Run: headless pygame with SDL's dummy video driver; simulated clock (each Clock.tick advances the game by its frame time, no real sleeping); random seed 0; keys injected as events and as key.get_pressed() state; mouse plan: one left click at the window centre at the start of phase 2, then a move to the lower-right quarter at the start of phase 3.
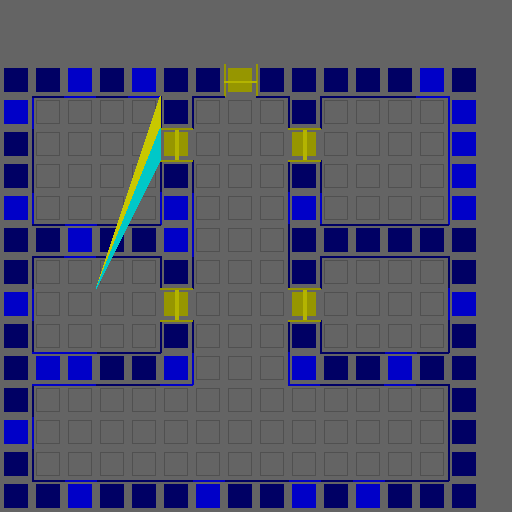
Frame 1 of 4 · flips 1–60 · no input
Frame 2 of 4 · flips 61–180 · clicked the window centre · tapped SPACE, RETURN · held RIGHT (→), D · screen unchanged from frame 1, image omitted
Frame 3 of 4 · flips 181–300 · moved the mouse to the lower-right quarter · held DOWN (↓), S · screen unchanged from frame 2, image omitted
Frame 4 of 4 · flips 301–420 · held LEFT (←), A, UP (↑), W · screen unchanged from frame 3, image omitted

The pygame program that drew these frames:

# To install pygame: pip install pygame      (my version: pygame-2.1.2)
import pygame

nr_of_sqaures_horizontal = 16
nr_of_sqaures_vertical = 16
grid_size = 32

background_color = (100,100,100)
bs1_wall_color = (0,0,100)
bs2_wall_color = (0,0,200)
door_color = (150,150,0)
grid_line_color = (80,80,80)
door_color_line = (180,180,0)
first_wall_cone_color = (200,200,0)
second_wall_cone_color = (0,200,200)

WALL_FACING_NORTH = 0
WALL_FACING_EAST = 1
WALL_FACING_SOUTH = 2
WALL_FACING_WEST = 3
DOOR_FACING_NORTH = 4
DOOR_FACING_EAST = 5
DOOR_FACING_SOUTH = 6
DOOR_FACING_WEST = 7

GRID_EMPTY = 0
GRID_BS1 = 1
GRID_BS2 = 2
GRID_DOOR = 8

TEXTURE_BS1 = 0  # Blue stone 1
TEXTURE_BS2 = 1  # Blue stone 2
TEXTURE_DRF = 2  # Door front
TEXTURE_DRS = 3  # Door side

screen_width = grid_size*nr_of_sqaures_horizontal
screen_height = grid_size*nr_of_sqaures_vertical

pygame.init()

pygame.display.set_caption('X16 Wold3D asset converter')
screen = pygame.display.set_mode((screen_width, screen_height))
clock = pygame.time.Clock()

def run():

    map_width = 15
    map_height = 14
    map_info = get_map_info()
    
    # FIXME: hardcoded, we should iterate through all grid elements
    viewpoint_x = 3
    viewpoint_y = 7

    walls = determine_walls_and_doors(map_info, map_width, map_height)
        
    running = True
    while running:
        # TODO: We might want to set this to max?
        clock.tick(60)

        for event in pygame.event.get():

            if event.type == pygame.QUIT: 
                running = False

            #if event.type == pygame.MOUSEMOTION: 
            #    newrect.center = event.pos

        screen.fill(background_color)
    
        draw_map(map_info, map_width, map_height)
        
        draw_walls(walls)
        
        ordered_walls = order_walls_for_viewpoint(viewpoint_x, viewpoint_y, walls)
    
        pygame.display.update()
    
        
    pygame.quit()

    
def order_walls_for_viewpoint(viewpoint_x, viewpoint_y, walls):
    ordered_walls = []
    
    # FIXME: we need the viewpoint to be able to contain x.5 values!
    
    # Bubble sorting the walls for this viewpoint
    for outer_index in range(len(walls) - 1):
    
        for inner_index in range(0, len(walls) - outer_index - 1):
        
            first_wall = walls[inner_index]
            draw_wall_cone(viewpoint_x, viewpoint_y, first_wall, True)
            
            second_wall = walls[inner_index+1]
            draw_wall_cone(viewpoint_x, viewpoint_y, second_wall, False)
            
            if first_wall_is_further_than_second_wall(viewpoint_x, viewpoint_y, first_wall, second_wall):
                # Swap the two walls in the array
                tmp_wall = walls[inner_index+1]
                walls[inner_index+1] = walls[inner_index]
                walls[inner_index] = tmp_wall
            
            # FIXME
            break
            
        pygame.display.update()
        
        # FIXME
        break


    
    
    return ordered_walls
    
def first_wall_is_further_than_second_wall(viewpoint_x, viewpoint_y, first_wall, second_wall):
    # FIXME!
    first_wall_is_further = False
    
    # FIXME!

    return first_wall_is_further
    
def draw_wall_cone(viewpoint_x, viewpoint_y, wall, is_first_wall):
    
    viewpoint = (viewpoint_x*grid_size, screen_height-viewpoint_y*grid_size)
    start_point = (wall['x_start']*grid_size, screen_height-wall['y_start']*grid_size)
    end_point = (wall['x_end']*grid_size, screen_height-wall['y_end']*grid_size)

    if is_first_wall:
        pygame.draw.polygon(screen, first_wall_cone_color, (viewpoint, start_point, end_point))
    else:
        pygame.draw.polygon(screen, second_wall_cone_color, (viewpoint, start_point, end_point))
    
    

def determine_walls_and_doors(map_info, map_width, map_height):

    walls = []

    # Run through columns and determine vertical walls/doors that are facing west
    for x in range(map_width):
        # We start a column with no current wall
        current_wall = None
        
        if (x <= 1):
            # Since we are looking for vertical walls facting west, the first 2 columns can be skipped
            continue
            
        # Loop from high to low (for west facing walls)
        for y in range(map_height, 0, -1):
            # For each grid square we look if its a wall or a door
            if (is_GRID_WALL(map_info[y][x])):
                # We then look if the square to the LEFT of it is empty
                if (map_info[y][x-1] == GRID_EMPTY):
                    # We have a empty square on the left and a filled sqaure on the right, so we have a west facing wall
                    if not current_wall:
                        # We do not have a current wall so we create one
                        current_wall = create_new_wall_or_door(x, y+1, x, y, WALL_FACING_WEST)
                        current_wall['textures'].append(grid_code_to_texture(map_info[y][x]))
                        walls.append(current_wall)
                    else:
                        # We need to add this wall segment to the current wall
                        current_wall['y_end'] = y
                        current_wall['textures'].append(grid_code_to_texture(map_info[y][x]))
                elif (map_info[y][x-1] == GRID_DOOR):
                    # We have a door square on the left and a filled sqaure on the right, so we have a west facing wall (with a door-side-texture)
                    if not current_wall:
                        # We do not have a current wall so we create one
                        current_wall = create_new_wall_or_door(x, y+1, x, y, WALL_FACING_WEST)
                        current_wall['textures'].append(TEXTURE_DRS)
                        walls.append(current_wall)
                    else:
                        # We need to add this wall segment to the current wall
                        current_wall['y_end'] = y
                        current_wall['textures'].append(TEXTURE_DRS)
                else:
                    # We have no empty square on the left (anymore) so we unset the current wall
                    current_wall = None
            elif (map_info[y][x] == GRID_DOOR):
                # We have no wall (anymore) so we unset the current wall
                current_wall = None
                # We then look if the square to the left of it is empty
                if (map_info[y][x-1] == GRID_EMPTY):
                    # We have a empty square on the left and a door sqaure on the right, so we have a west facing door
                    new_door = create_new_wall_or_door(x, y+1, x, y, DOOR_FACING_WEST)
                    new_door['textures'].append(TEXTURE_DRF)
                    walls.append(new_door)
            else:  # Assuming its empty
                # We have no wall (anymore) so we unset the current wall
                current_wall = None
                
    # Run through columns and determine vertical walls/doors that are facing east
    for x in range(map_width):
        # We start a column with no current wall
        current_wall = None
        
        if (x >= map_width-2):
            # Since we are looking for vertical walls facting east, the last 2 columns can be skipped
            continue

        # Loop from low to high (for east facing walls)
        for y in range(map_height):
            # For each grid square we look if its a wall or a door
            if (is_GRID_WALL(map_info[y][x])):
                # We then look if the square to the RIGHT of it is empty
                if (map_info[y][x+1] == GRID_EMPTY):
                    # We have a empty square on the right and a filled sqaure on the left, so we have a east facing wall
                    if not current_wall:
                        # We do not have a current wall so we create one
                        current_wall = create_new_wall_or_door(x+1, y, x+1, y+1, WALL_FACING_EAST)
                        current_wall['textures'].append(grid_code_to_texture(map_info[y][x]))
                        walls.append(current_wall)
                    else:
                        # We need to add this wall segment to the current wall
                        current_wall['y_end'] = y+1
                        current_wall['textures'].append(grid_code_to_texture(map_info[y][x]))
                elif (map_info[y][x+1] == GRID_DOOR):
                    # We have a door square on the right and a filled sqaure on the left, so we have a east facing wall (with a door-side-texture)
                    if not current_wall:
                        # We do not have a current wall so we create one
                        current_wall = create_new_wall_or_door(x+1, y, x+1, y+1, WALL_FACING_EAST)
                        current_wall['textures'].append(TEXTURE_DRS)
                        walls.append(current_wall)
                    else:
                        # We need to add this wall segment to the current wall
                        current_wall['y_end'] = y+1
                        current_wall['textures'].append(TEXTURE_DRS)
                else:
                    # We have no empty square on the right (anymore) so we unset the current wall
                    current_wall = None
            elif (map_info[y][x] == GRID_DOOR):
                # We have no wall (anymore) so we unset the current wall
                current_wall = None
                # We then look if the square to the right of it is empty
                if (map_info[y][x+1] == GRID_EMPTY):
                    # We have a empty square on the right and a door sqaure on the left, so we have a east facing door
                    new_door = create_new_wall_or_door(x+1, y, x+1, y+1, DOOR_FACING_EAST)
                    new_door['textures'].append(TEXTURE_DRF)
                    walls.append(new_door)
            else:  # Assuming its empty
                # We have no wall (anymore) so we unset the current wall
                current_wall = None

    # Run through rows and determine horizontal walls/doors that are facing south
    for y in range(map_height):
        # We start a row with no current wall
        current_wall = None
        
        if (y <= 1):
            # Since we are looking for horizontal walls facting south, the first/bottom 2 rows can be skipped
            continue
            
        # Loop from low to high (for south facing walls)
        for x in range(map_width):
            # For each grid square we look if its a wall or a door
            if (is_GRID_WALL(map_info[y][x])):
                # We then look if the square to the BOTTOM of it is empty
                if (map_info[y-1][x] == GRID_EMPTY):
                    # We have a empty square on the bottom and a filled sqaure on the top, so we have a south facing wall
                    if not current_wall:
                        # We do not have a current wall so we create one
                        current_wall = create_new_wall_or_door(x, y, x+1, y, WALL_FACING_SOUTH)
                        current_wall['textures'].append(grid_code_to_texture(map_info[y][x]))
                        walls.append(current_wall)
                    else:
                        # We need to add this wall segment to the current wall
                        current_wall['x_end'] = x+1
                        current_wall['textures'].append(grid_code_to_texture(map_info[y][x]))
                elif (map_info[y-1][x] == GRID_DOOR):
                    # We have a door square on the bottom and a filled sqaure on the top, so we have a south facing wall (with a door-side-texture)
                    if not current_wall:
                        # We do not have a current wall so we create one
                        current_wall = create_new_wall_or_door(x, y, x+1, y, WALL_FACING_SOUTH)
                        current_wall['textures'].append(TEXTURE_DRS)
                        walls.append(current_wall)
                    else:
                        # We need to add this wall segment to the current wall
                        current_wall['x_end'] = x+1
                        current_wall['textures'].append(TEXTURE_DRS)
                else:
                    # We have no empty square on the bottom (anymore) so we unset the current wall
                    current_wall = None
            elif (map_info[y][x] == GRID_DOOR):
                # We have no wall (anymore) so we unset the current wall
                current_wall = None
                # We then look if the square to the bottom of it is empty
                if (map_info[y-1][x] == GRID_EMPTY):
                    # We have a empty square on the bottom and a door sqaure on the top, so we have a south facing door
                    new_door = create_new_wall_or_door(x, y, x+1, y, DOOR_FACING_SOUTH)
                    new_door['textures'].append(TEXTURE_DRF)
                    walls.append(new_door)
            else:  # Assuming its empty
                # We have no wall (anymore) so we unset the current wall
                current_wall = None
                

    # Run through rows and determine horizontal walls/doors that are facing north
    for y in range(map_height):
        # We start a row with no current wall
        current_wall = None
        
        if (y >= map_height-2):
            # Since we are looking for horizontal walls facting north, the last/top 2 rows can be skipped
            continue
            
        # Loop from high to low (for north facing walls)
        for x in range(map_width, 0, -1):
            # For each grid square we look if its a wall or a door
            if (is_GRID_WALL(map_info[y][x])):
                # We then look if the square to the TOP of it is empty
                if (map_info[y+1][x] == GRID_EMPTY):
                    # We have a empty square on the top and a filled sqaure on the top, so we have a north facing wall
                    if not current_wall:
                        # We do not have a current wall so we create one
                        current_wall = create_new_wall_or_door(x+1, y+1, x, y+1, WALL_FACING_NORTH)
                        current_wall['textures'].append(grid_code_to_texture(map_info[y][x]))
                        walls.append(current_wall)
                    else:
                        # We need to add this wall segment to the current wall
                        current_wall['x_end'] = x
                        current_wall['textures'].append(grid_code_to_texture(map_info[y][x]))
                elif (map_info[y+1][x] == GRID_DOOR):
                    # We have a door square on the top and a filled sqaure on the top, so we have a north facing wall (with a door-side-texture)
                    if not current_wall:
                        # We do not have a current wall so we create one
                        current_wall = create_new_wall_or_door(x+1, y+1, x, y+1, WALL_FACING_NORTH)
                        current_wall['textures'].append(TEXTURE_DRS)
                        walls.append(current_wall)
                    else:
                        # We need to add this wall segment to the current wall
                        current_wall['x_end'] = x
                        current_wall['textures'].append(TEXTURE_DRS)
                else:
                    # We have no empty square on the top (anymore) so we unset the current wall
                    current_wall = None
            elif (map_info[y][x] == GRID_DOOR):
                # We have no wall (anymore) so we unset the current wall
                current_wall = None
                # We then look if the square to the top of it is empty
                if (map_info[y+1][x] == GRID_EMPTY):
                    # We have a empty square on the top and a door sqaure on the top, so we have a north facing door
                    new_door = create_new_wall_or_door(x+1, y+1, x, y+1, DOOR_FACING_NORTH)
                    new_door['textures'].append(TEXTURE_DRF)
                    walls.append(new_door)
            else:  # Assuming its empty
                # We have no wall (anymore) so we unset the current wall
                current_wall = None



                
    return walls
    
def grid_code_to_texture(grid_code):
    if (grid_code == GRID_BS1):
        return TEXTURE_BS1
    elif (grid_code == GRID_BS2):
        return TEXTURE_BS2
    else:
        print("ERROR: unknown texture for grid code:" + grid_code)
        return None

def texture_to_color(texture):
    if (texture == TEXTURE_BS1):
        return bs1_wall_color
    elif (texture == TEXTURE_BS2):
        return bs2_wall_color
    elif (texture == TEXTURE_DRF):
        return door_color
    elif (texture == TEXTURE_DRS):
        return door_color



def is_GRID_WALL(grid_code):
    if (grid_code == GRID_BS1 or grid_code == GRID_BS2):
        return True
    else:
        return False
    
def create_new_wall_or_door(x_start, y_start, x_end, y_end, facing_dir):
    wall = {}
    wall['x_start'] = x_start
    wall['y_start'] = y_start
    wall['x_end'] = x_end
    wall['y_end'] = y_end
    wall['facing_dir'] = facing_dir
    wall['textures'] = []
    
    return wall


def draw_walls(walls):
    wall_thickness = 2

    for wall in walls:
        if (wall['facing_dir'] == WALL_FACING_WEST):
            length_of_wall = wall['y_start']-wall['y_end']
            for y_offset_south in range(length_of_wall):
                texture = wall['textures'][y_offset_south]
                pygame.draw.line(
                    screen, 
                    texture_to_color(texture), 
                    (wall['x_start'] * grid_size, screen_height-(wall['y_start'] - y_offset_south    ) * grid_size), 
                    (wall['x_end']   * grid_size, screen_height-(wall['y_start'] - y_offset_south - 1) * grid_size), 
                    width=wall_thickness)
            
        elif (wall['facing_dir'] == DOOR_FACING_WEST):
            pygame.draw.line(screen, door_color_line, (wall['x_start']*grid_size-wall_thickness/2+grid_size/2, screen_height-wall['y_start']*grid_size), (wall['x_end']*grid_size-wall_thickness/2+grid_size/2, screen_height-wall['y_end']*grid_size), width=wall_thickness)

        if (wall['facing_dir'] == WALL_FACING_EAST):

            length_of_wall = wall['y_end']-wall['y_start']
            for y_offset_north in range(length_of_wall):
                texture = wall['textures'][y_offset_north]
                pygame.draw.line(
                    screen, 
                    texture_to_color(texture), 
                    (wall['x_start'] * grid_size, screen_height-(wall['y_start'] + y_offset_north    ) * grid_size), 
                    (wall['x_end']   * grid_size, screen_height-(wall['y_start'] + y_offset_north + 1) * grid_size), 
                    width=wall_thickness)
                    
        elif (wall['facing_dir'] == DOOR_FACING_EAST):
            pygame.draw.line(screen, door_color_line, (wall['x_start']*grid_size+wall_thickness/2-grid_size/2, screen_height-wall['y_start']*grid_size), (wall['x_end']*grid_size+wall_thickness/2-grid_size/2, screen_height-wall['y_end']*grid_size), width=wall_thickness)

        elif (wall['facing_dir'] == WALL_FACING_SOUTH):
            length_of_wall = wall['x_end']-wall['x_start']
            for x_offset_east in range(length_of_wall):
                texture = wall['textures'][x_offset_east]
                pygame.draw.line(
                    screen, 
                    texture_to_color(texture), 
                    ((wall['x_start'] + x_offset_east    ) * grid_size, screen_height-(wall['y_start'] * grid_size)), 
                    ((wall['x_start'] + x_offset_east + 1) * grid_size, screen_height-(wall['y_end'] * grid_size)), 
                    width=wall_thickness)
            
        elif (wall['facing_dir'] == DOOR_FACING_SOUTH):
            pygame.draw.line(screen, door_color_line, (wall['x_start']*grid_size, screen_height-(wall['y_start']*grid_size-wall_thickness/2+grid_size/2)), (wall['x_end']*grid_size, screen_height-(wall['y_end']*grid_size-wall_thickness/2+grid_size/2)), width=wall_thickness)

        elif (wall['facing_dir'] == WALL_FACING_NORTH):
            length_of_wall = wall['x_start']-wall['x_end']
            for x_offset_west in range(length_of_wall):
                texture = wall['textures'][x_offset_west]
                pygame.draw.line(
                    screen, 
                    texture_to_color(texture), 
                    ((wall['x_start'] - x_offset_west    ) * grid_size, screen_height-(wall['y_start'] * grid_size)), 
                    ((wall['x_start'] - x_offset_west - 1) * grid_size, screen_height-(wall['y_end'] * grid_size)), 
                    width=wall_thickness)
            
        elif (wall['facing_dir'] == DOOR_FACING_NORTH):
            pygame.draw.line(screen, door_color_line, (wall['x_start']*grid_size, screen_height-(wall['y_start']*grid_size-wall_thickness/2+grid_size/2)), (wall['x_end']*grid_size, screen_height-(wall['y_end']*grid_size-wall_thickness/2+grid_size/2)), width=wall_thickness)
            
def draw_map(map_info, map_width, map_height):

    for y in range(nr_of_sqaures_vertical):
        if (y >= map_height):
            continue
        for x in range(nr_of_sqaures_horizontal):
            if (x >= map_width):
                continue
                
            if (map_info[y][x] == GRID_BS1):
                border_width = 0
                square_color = bs1_wall_color
            elif (map_info[y][x] == GRID_BS2):
                border_width = 0
                square_color = bs2_wall_color
            elif (map_info[y][x] == GRID_DOOR):
                border_width = 0
                square_color = door_color
            elif (map_info[y][x] == GRID_EMPTY):
                border_width = 1
                square_color = grid_line_color
                
            pygame.draw.rect(screen, square_color, pygame.Rect(x*grid_size+4, (screen_height-grid_size)-y*grid_size+4, grid_size-8, grid_size-8), width=border_width)



def get_map_info():
    return list(reversed([
        [ 0,0,0,0,0,0,0,0,0,0,0,0,0,0,0,0 ],
        [ 0,0,0,0,0,0,0,0,0,0,0,0,0,0,0,0 ],
        [ 1,1,2,1,2,1,1,8,1,1,1,1,1,2,1,0 ],
        [ 2,0,0,0,0,1,0,0,0,1,0,0,0,0,2,0 ],
        [ 1,0,0,0,0,8,0,0,0,8,0,0,0,0,2,0 ],
        [ 1,0,0,0,0,1,0,0,0,1,0,0,0,0,2,0 ],
        [ 2,0,0,0,0,2,0,0,0,2,0,0,0,0,2,0 ],
        [ 1,1,2,1,1,2,0,0,0,1,1,1,1,1,1,0 ],
        [ 1,0,0,0,0,1,0,0,0,1,0,0,0,0,1,0 ],
        [ 2,0,0,0,0,8,0,0,0,8,0,0,0,0,2,0 ],
        [ 1,0,0,0,0,1,0,0,0,1,0,0,0,0,1,0 ],
        [ 1,2,2,1,1,2,0,0,0,2,1,1,2,1,1,0 ],
        [ 1,0,0,0,0,0,0,0,0,0,0,0,0,0,1,0 ],
        [ 2,0,0,0,0,0,0,0,0,0,0,0,0,0,1,0 ],
        [ 1,0,0,0,0,0,0,0,0,0,0,0,0,0,1,0 ],
        [ 1,1,2,1,1,1,2,1,1,2,1,2,1,1,1,0 ],
    ]))
    
run()
